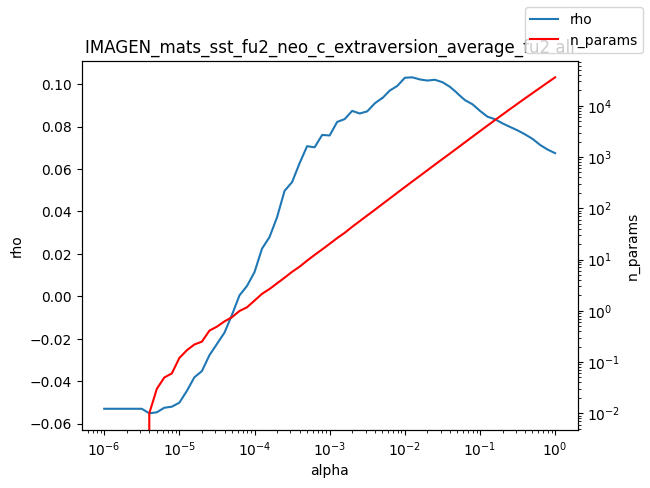

The data file committed next to this chart (first rows):
alpha, rho, n_params
1e-06, -0.05291, 0.0
1.2589254117941661e-06, -0.05291, 0.0
1.584893192461111e-06, -0.05291, 0.0
1.9952623149688787e-06, -0.05291, 0.0
2.511886431509577e-06, -0.05291, 0.0
3.162277660168379e-06, -0.05291, 0.0
3.981071705534969e-06, -0.05505, 0.01
5.011872336272715e-06, -0.05456, 0.03
6.30957344480193e-06, -0.05242, 0.05
7.943282347242805e-06, -0.05192, 0.06
1e-05, -0.05004, 0.12
1.2589254117941661e-05, -0.0445, 0.17
1.5848931924611107e-05, -0.03808, 0.22
1.9952623149688786e-05, -0.03517, 0.25
2.511886431509577e-05, -0.0277, 0.41
3.1622776601683795e-05, -0.02239, 0.49
3.9810717055349695e-05, -0.01709, 0.62
5.011872336272725e-05, -0.008723, 0.75
6.309573444801929e-05, 0.0004969, 0.99
7.943282347242806e-05, 0.004918, 1.17
0.0001, 0.01143, 1.58
0.0001259, 0.0225, 2.14
0.0001585, 0.02795, 2.66
0.0001995, 0.03728, 3.43
0.0002512, 0.0497, 4.42
0.0003162, 0.05382, 5.75
0.0003981, 0.06272, 7.25
0.0005012, 0.07074, 9.52
0.000631, 0.07021, 12.29
0.0007943, 0.07604, 15.72
0.001, 0.07579, 20.25
0.001259, 0.08217, 26.15
0.001585, 0.0835, 33.18
0.001995, 0.08737, 43.44
0.002512, 0.08613, 55.98
0.003162, 0.08715, 72.23
0.003981, 0.09089, 92.84
0.005, 0.09343, 119.8
0.005012, 0.09332, 120.1
0.00631, 0.09694, 155
0.007943, 0.09911, 200.5
0.01, 0.103, 258.3
0.01259, 0.1032, 332.7
0.01585, 0.1022, 427.4
0.01995, 0.1016, 550
0.02512, 0.102, 707.9
0.03162, 0.1009, 909.4
0.03981, 0.09871, 1165
0.05, 0.09571, 1494
0.05012, 0.09558, 1498
0.0631, 0.09244, 1928
0.07943, 0.09049, 2481
0.1, 0.08738, 3188
0.1259, 0.08463, 4096
0.1585, 0.08343, 5247
0.1995, 0.08149, 6711
0.2512, 0.07981, 8578
0.3162, 0.07819, 10931
0.3981, 0.07631, 13898
0.5012, 0.07417, 17633
... 3 more rows
